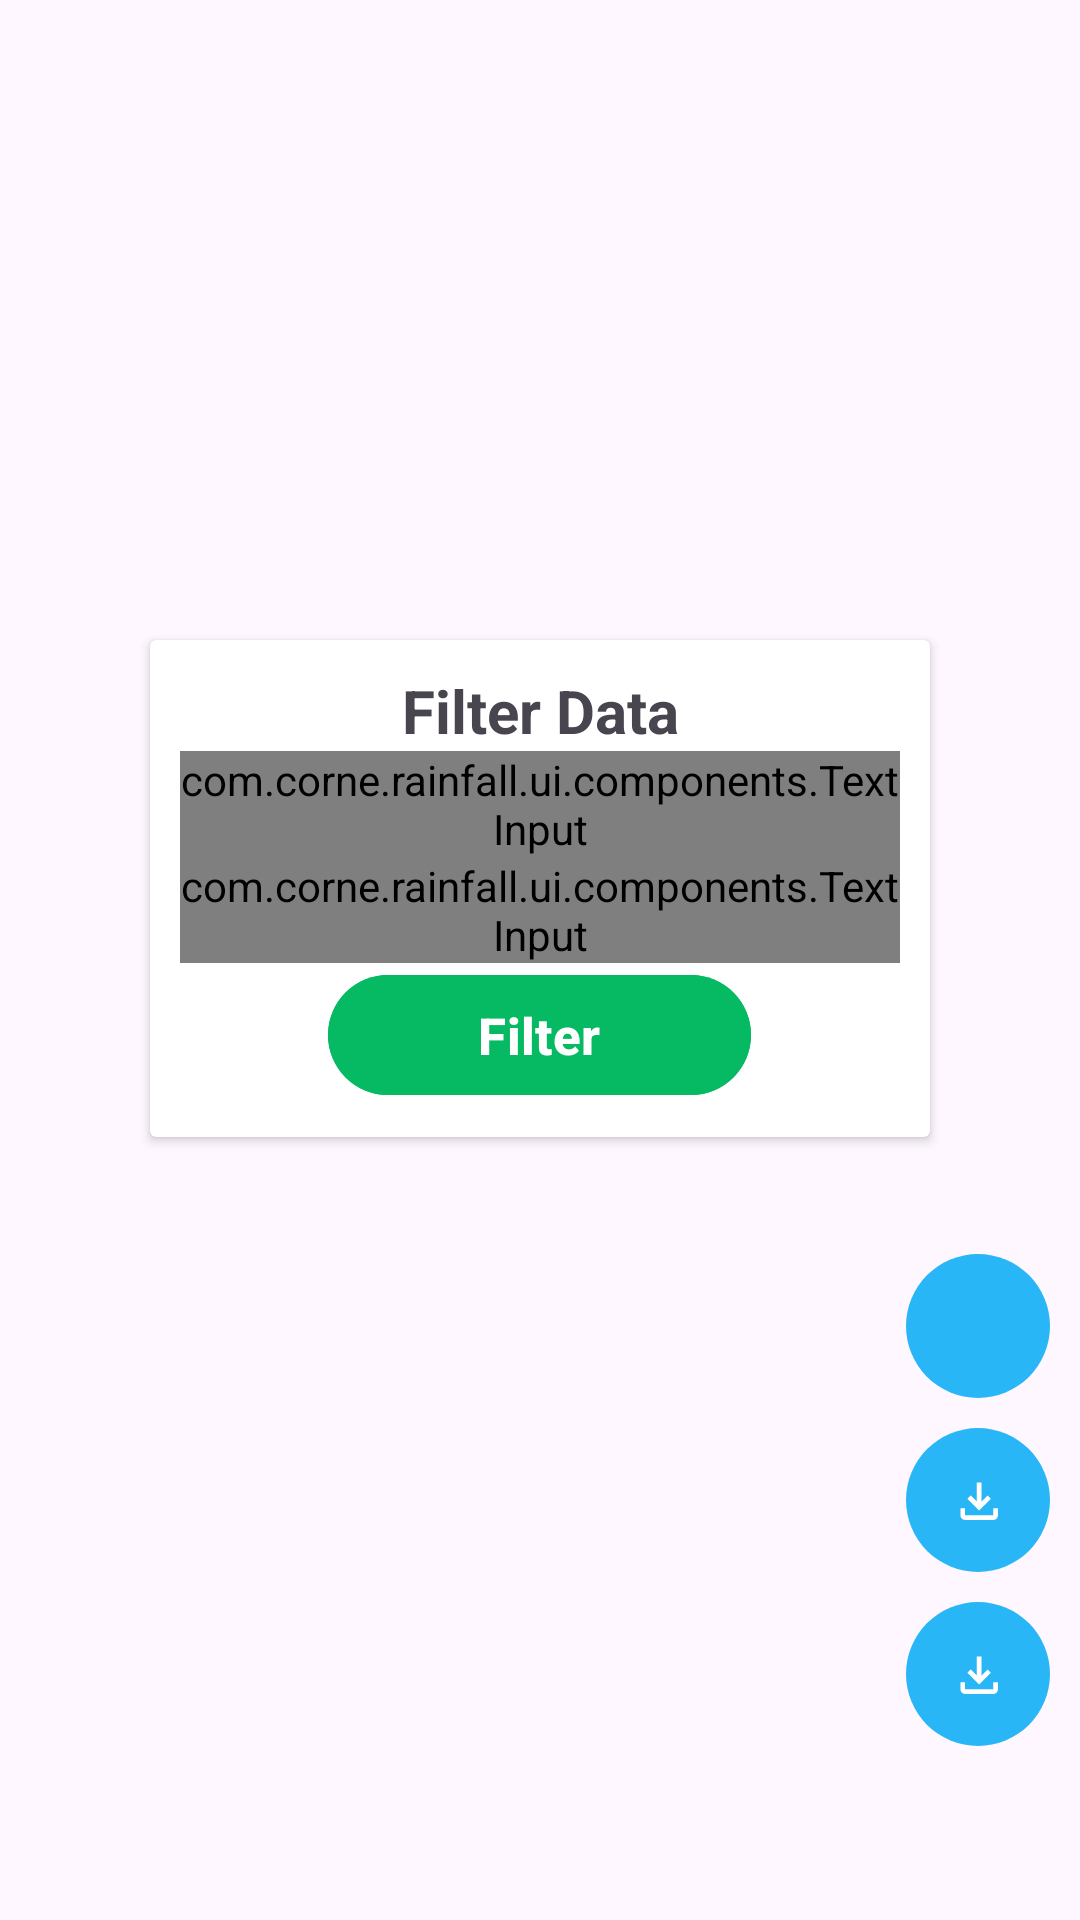

This screen was rendered from an Android layout file. Write that file and the resources it references.
<!-- AndroidManifest.xml: application theme Theme.Rainfall -->
<!-- res/layout/fragment_graph.xml -->
<?xml version="1.0" encoding="utf-8"?>
<androidx.constraintlayout.widget.ConstraintLayout xmlns:android="http://schemas.android.com/apk/res/android"
    xmlns:app="http://schemas.android.com/apk/res-auto"
    xmlns:tools="http://schemas.android.com/tools"
    android:layout_width="match_parent"
    android:layout_height="match_parent"
    android:fillViewport="true"
    android:paddingBottom="48dp"
    tools:context=".ui.graph.RainGraphFragment">


    


    <FrameLayout
        android:id="@+id/frame_layout"
        android:layout_width="match_parent"
        android:layout_height="0dp"
        app:layout_constraintBottom_toBottomOf="parent"
        app:layout_constraintEnd_toEndOf="parent"
        app:layout_constraintHorizontal_bias="0.0"
        app:layout_constraintStart_toStartOf="parent"
        app:layout_constraintTop_toTopOf="parent"
        app:layout_constraintVertical_bias="0.0" />

    
    <com.google.android.material.button.MaterialButton
        android:id="@+id/download_graph"
        android:layout_width="48dp"
        android:layout_height="48dp"
        android:layout_margin="10dp"
        android:contentDescription="@string/export_graph"
        android:insetLeft="0dp"
        android:insetTop="0dp"
        android:insetRight="0dp"
        android:insetBottom="0dp"
        app:icon="@drawable/download_24"
        app:iconGravity="textStart"
        app:iconPadding="0dp"
        app:layout_constraintBottom_toBottomOf="@+id/frame_layout"
        app:layout_constraintEnd_toEndOf="@+id/frame_layout" />

    

    <com.google.android.material.button.MaterialButton
        android:id="@+id/filter_graph"
        android:layout_width="48dp"
        android:layout_height="48dp"
        android:layout_margin="10dp"
        android:contentDescription="@string/export_graph"
        android:insetLeft="0dp"
        android:insetTop="0dp"
        android:insetRight="0dp"
        android:insetBottom="0dp"
        app:icon="@drawable/filter_alt_24"
        app:iconGravity="textStart"
        app:iconPadding="0dp"

        app:layout_constraintBottom_toTopOf="@+id/switch_graph"
        app:layout_constraintEnd_toEndOf="@+id/frame_layout" />

    <com.google.android.material.button.MaterialButton
        android:id="@+id/switch_graph"
        android:layout_width="48dp"
        android:layout_height="48dp"
        android:layout_margin="10dp"
        android:contentDescription="@string/export_graph"
        android:insetLeft="0dp"
        android:insetTop="0dp"
        android:insetRight="0dp"
        android:insetBottom="0dp"
        app:icon="@drawable/download_24"
        app:iconGravity="textStart"
        app:iconPadding="0dp"

        app:layout_constraintBottom_toTopOf="@+id/download_graph"
        app:layout_constraintEnd_toEndOf="@+id/frame_layout" />

    <androidx.cardview.widget.CardView
        android:id="@+id/addrainMessage"
        android:visibility="gone"
        android:layout_width="wrap_content"
        android:layout_height="wrap_content"
        android:layout_gravity="center"
        android:background="@color/white"
        android:orientation="vertical"
        app:layout_constraintBottom_toBottomOf="parent"
        app:layout_constraintEnd_toEndOf="parent"
        app:layout_constraintStart_toStartOf="parent"
        app:layout_constraintTop_toTopOf="parent">

        <TextView
            android:id="@+id/offlineMode"
            android:layout_width="wrap_content"
            android:layout_height="wrap_content"
            android:padding="20dp"
            android:text="Add 2 or more Rain Logs to view graph" />

    </androidx.cardview.widget.CardView>


    <androidx.cardview.widget.CardView
        android:id="@+id/filterCard"
        android:layout_width="match_parent"
        android:layout_height="wrap_content"
        android:layout_marginHorizontal="50dp"
        app:layout_constraintBottom_toBottomOf="parent"
        app:layout_constraintEnd_toEndOf="parent"
        app:layout_constraintStart_toStartOf="parent"
        app:layout_constraintTop_toTopOf="parent">

        <LinearLayout
            android:layout_width="match_parent"
            android:layout_height="wrap_content"
            android:orientation="vertical"
            android:gravity="center_horizontal"
            android:padding="10dp">

            <TextView
                android:layout_width="match_parent"
                android:layout_height="wrap_content"
                android:textAlignment="center"
                android:textSize="20sp"
                android:textStyle="bold"
                android:text="Filter Data" />

            <com.corne.rainfall.ui.components.TextInput
                android:id="@+id/start_date"
                android:layout_width="match_parent"
                android:layout_height="wrap_content"
                app:hint="Start Date"
                style="?textInputStyle"/>

            <com.corne.rainfall.ui.components.TextInput
                android:id="@+id/end_date"
                android:layout_width="match_parent"
                android:layout_height="wrap_content"
                app:hint="End Date"
                style="?textInputStyle"/>

            <com.google.android.material.button.MaterialButton
                android:id="@+id/filterBtn"
                android:layout_width="wrap_content"
                android:layout_height="wrap_content"
                app:icon="@drawable/filter_alt_24"
                app:iconGravity="textStart"
                android:textStyle="bold"
                android:text="Filter"
                android:textSize="17sp"
                android:backgroundTint="@color/emerald"
                android:paddingHorizontal="50dp"/>

        </LinearLayout>
    </androidx.cardview.widget.CardView>


</androidx.constraintlayout.widget.ConstraintLayout>
<!-- resources referenced by this layout -->
<resources>
  <color name="emerald">#06ba63</color>
  <color name="white">#FFFFFFFF</color>
  <!-- drawable download_24 (drawable) -->
  <vector xmlns:android="http://schemas.android.com/apk/res/android"
      android:width="24dp"
      android:height="24dp"
      android:tint="#FFFFFF"
      android:viewportWidth="920"
      android:viewportHeight="920">
      <path
          android:fillColor="@android:color/white"
          android:pathData="M480,640L280,440L336,382L440,486L440,160L520,160L520,486L624,382L680,440L480,640ZM240,800Q207,800 183.5,776.5Q160,753 160,720L160,600L240,600L240,720Q240,720 240,720Q240,720 240,720L720,720Q720,720 720,720Q720,720 720,720L720,600L800,600L800,720Q800,753 776.5,776.5Q753,800 720,800L240,800Z" />
  </vector>
  <string name="export_graph">Export graph</string>
  <style name="Theme.Rainfall" parent="Base.Theme.Rainfall" />
  <style name="Base.Theme.Rainfall" parent="Theme.Material3.DayNight.NoActionBar">
          
          <item name="colorSecondary">@color/light_blue_400</item>
          <item name="colorPrimary">@color/light_blue_400</item>
          <item name="rainBackground">@color/white</item>
  
      </style>
  <color name="light_blue_400">#FF29B6F6</color>
</resources>
